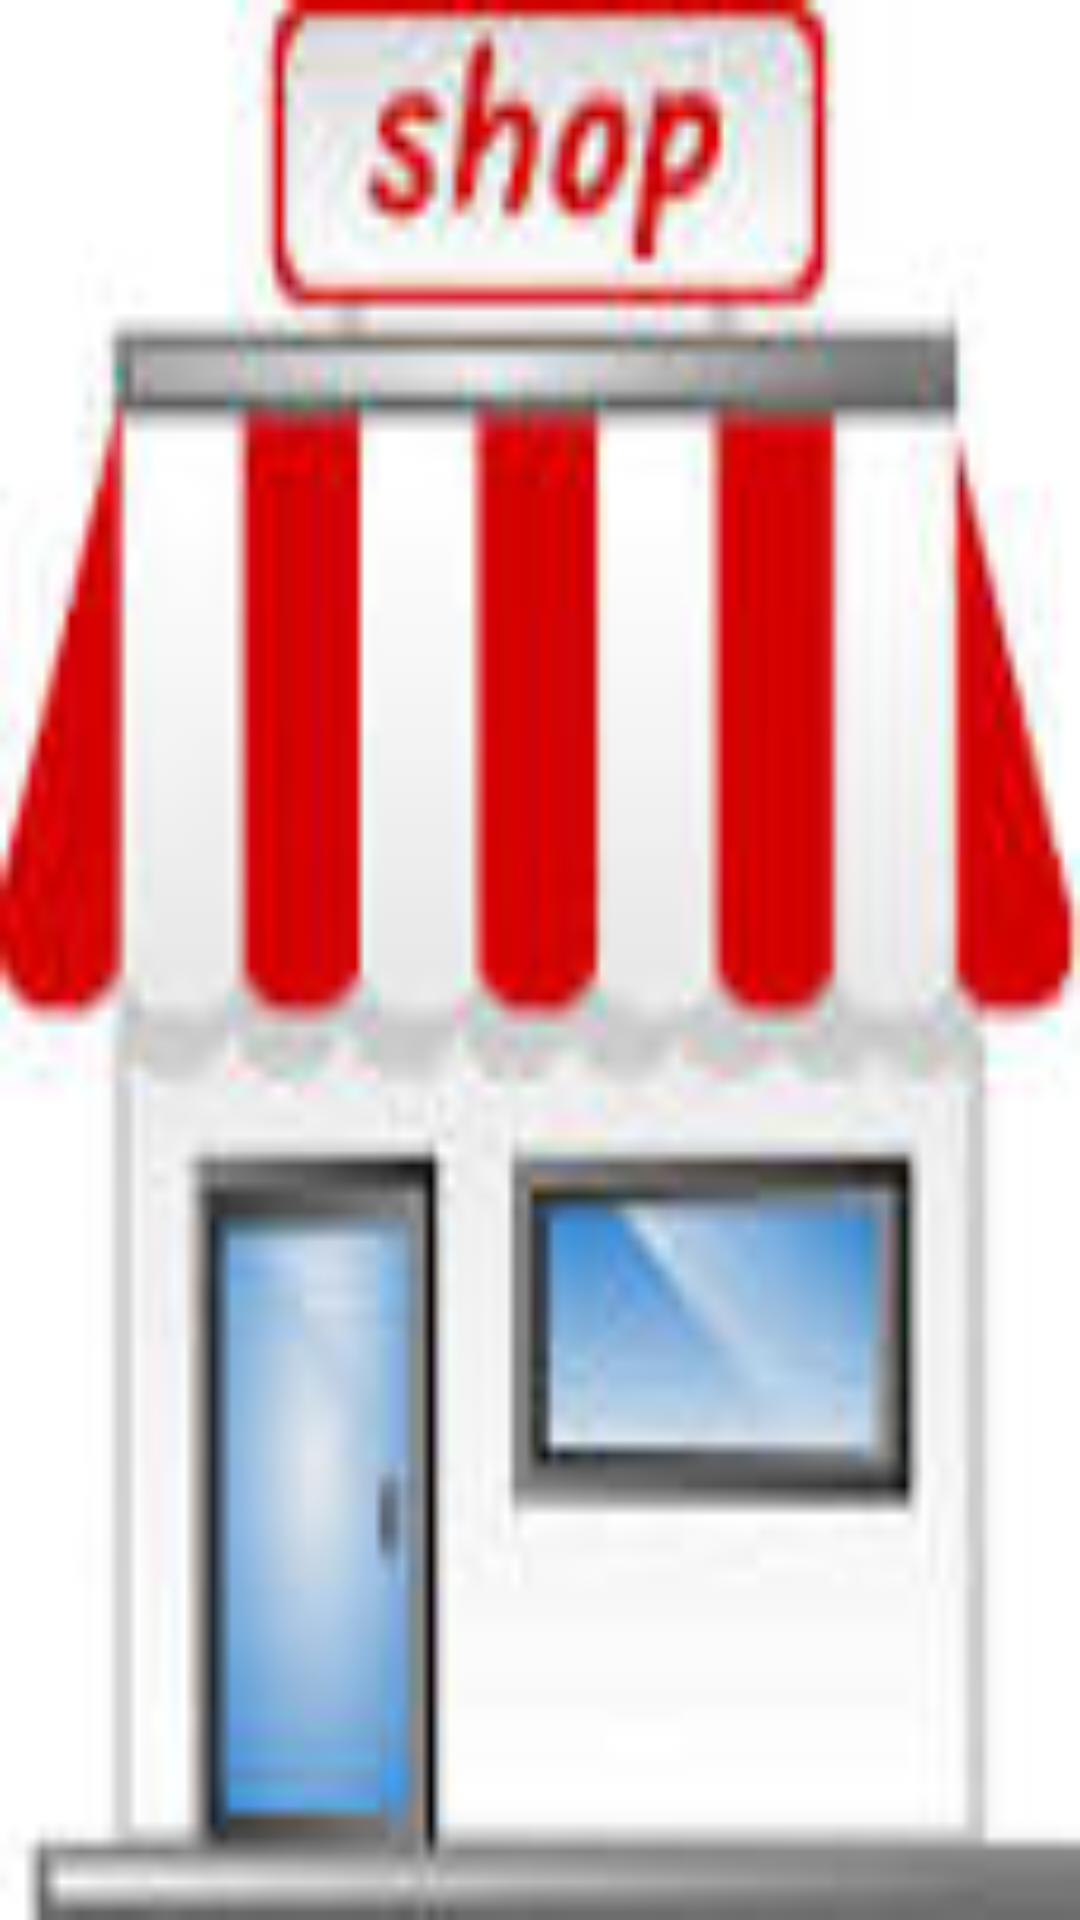

This screen was rendered from an Android layout file. Write that file and the resources it references.
<!-- AndroidManifest.xml: application theme Theme.SimonsShop -->
<!-- res/layout/activity_splash.xml -->
<?xml version="1.0" encoding="utf-8"?>
<androidx.constraintlayout.widget.ConstraintLayout
    xmlns:android="http://schemas.android.com/apk/res/android"
    xmlns:app="http://schemas.android.com/apk/res-auto"
    xmlns:tools="http://schemas.android.com/tools"
    android:layout_width="300dp"
    android:layout_height="250dp"
    android:layout_gravity="center"

    android:background="@drawable/simon"

    tools:context=".MainActivity"/>
<!-- resources referenced by this layout -->
<resources>
  <!-- drawable simon: jpg bitmap (drawable, 4633 bytes) -->
  <style name="Theme.SimonsShop" parent="Theme.AppCompat.DayNight.NoActionBar">
          
          <item name="colorPrimary">@color/purple_500</item>
          <item name="colorPrimaryVariant">@color/purple_700</item>
          <item name="colorOnPrimary">@color/white</item>
          
          <item name="colorSecondary">@color/teal_200</item>
          <item name="colorSecondaryVariant">@color/teal_700</item>
          <item name="colorOnSecondary">@color/black</item>
          
          <item name="android:statusBarColor" tools:targetApi="l">?attr/colorPrimaryVariant</item>
          
      </style>
  <!-- not gathered from this repository: default colours our renderer supplied (Android Studio template values) -->
  <color name="purple_500">#FF6200EE</color>
  <color name="purple_700">#FF3700B3</color>
  <color name="teal_200">#FF03DAC5</color>
  <color name="teal_700">#FF018786</color>
  <color name="black">#FF000000</color>
  <color name="white">#FFFFFFFF</color>
</resources>
